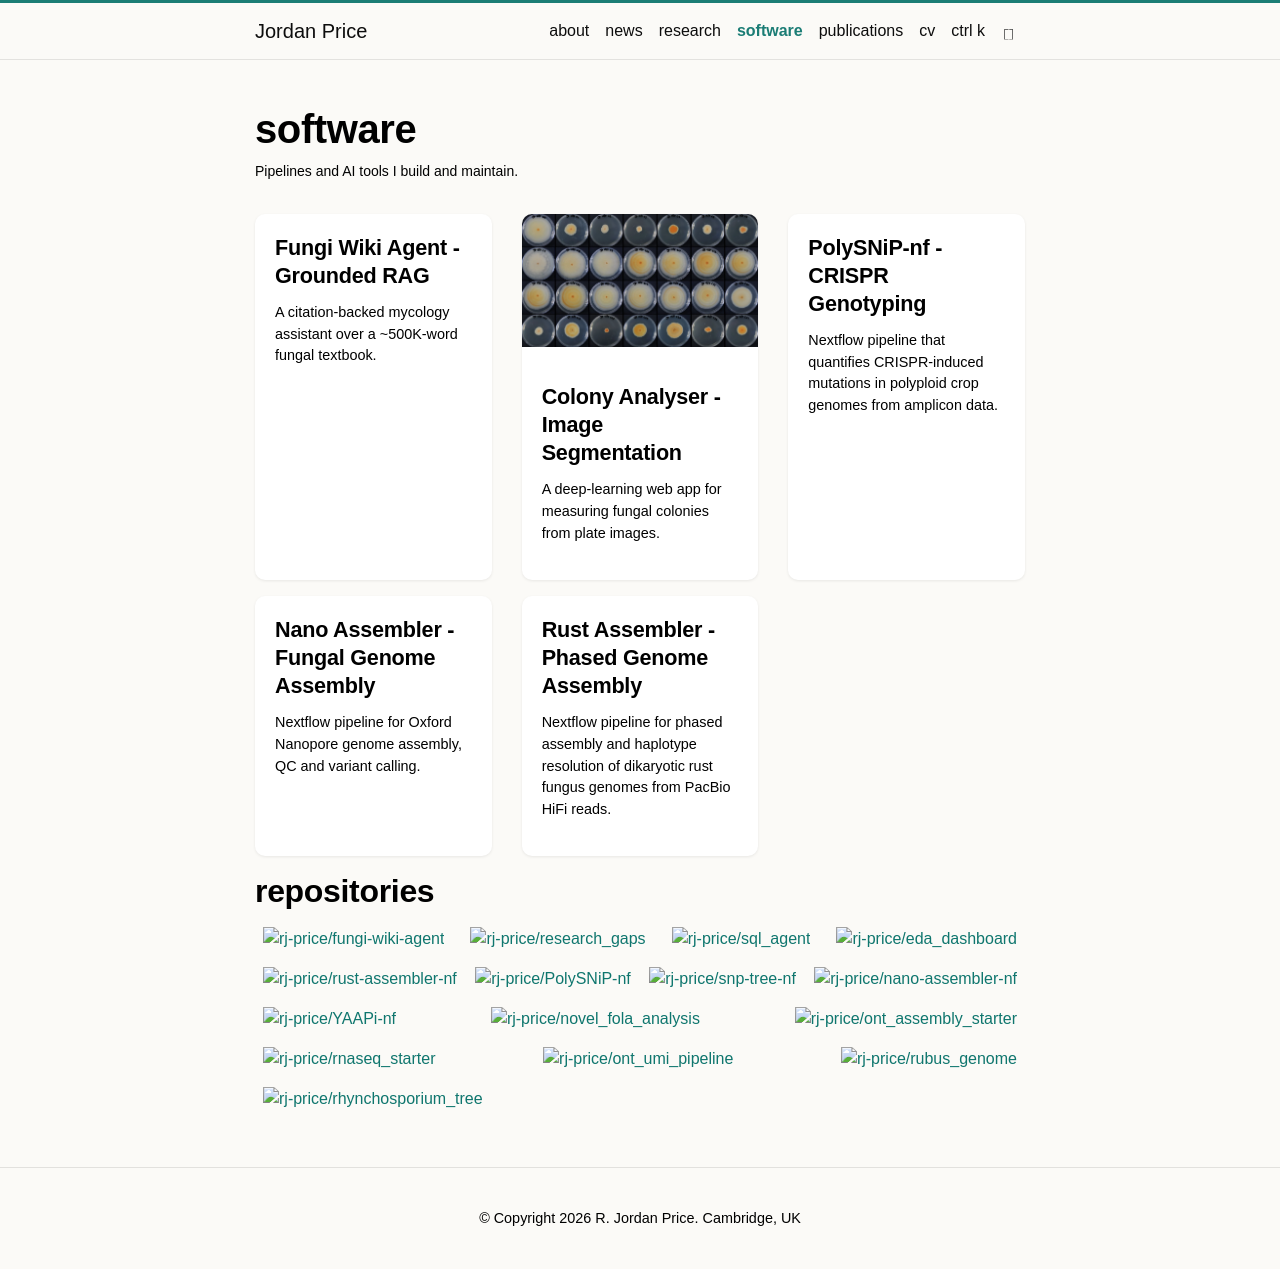

repository: rj-price/rj-price.github.io · page: software/index.html · generator: jekyll

---
layout: page
title: software
permalink: /software/
description: Pipelines and AI tools I build and maintain.
nav: true
nav_order: 3
---

<!-- pages/software.md -->
<div class="projects">
  {% assign software_projects = site.projects | where: "category", "software" | sort: "importance" %}
  <div class="row row-cols-1 row-cols-md-3">
    {% for project in software_projects %}
      {% include projects.liquid %}
    {% endfor %}
  </div>
</div>

{% if site.data.repositories.github_repos %}

## repositories

<div class="repositories d-flex flex-wrap flex-md-row flex-column justify-content-between align-items-center">
  {% for repo in site.data.repositories.github_repos %}
    {% include repository/repo.liquid repository=repo %}
  {% endfor %}
</div>
{% endif %}
